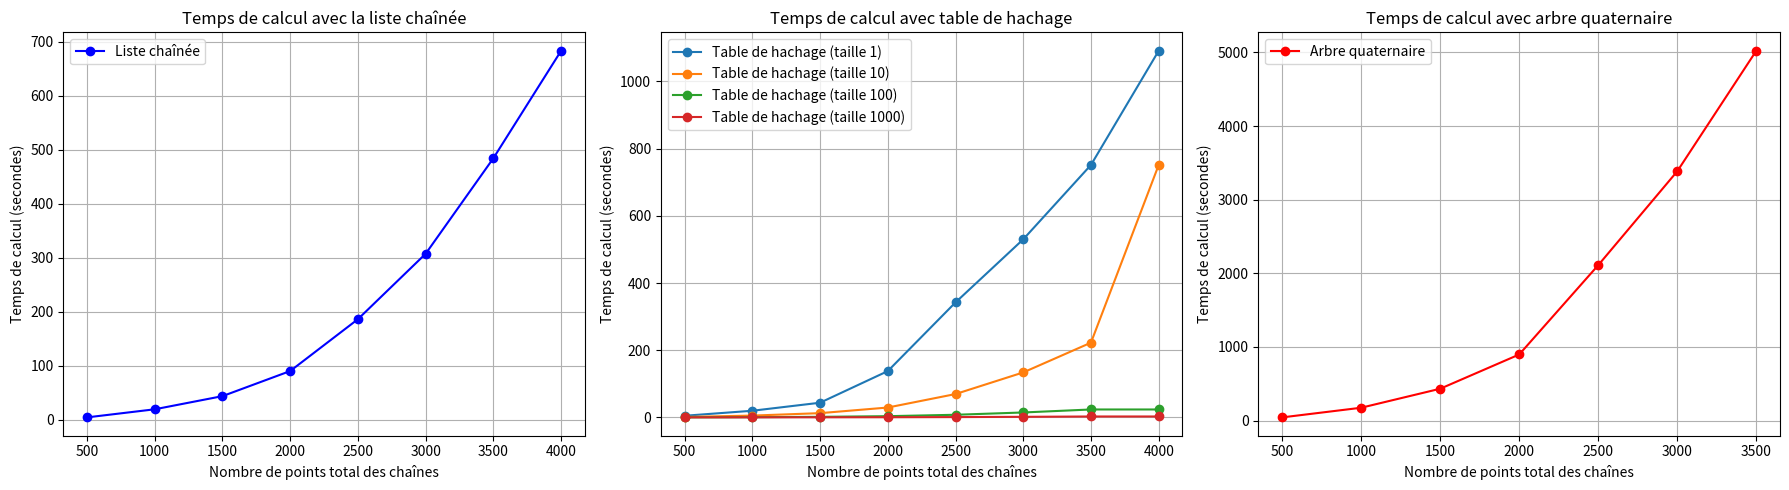

Reproduce this figure in Python.
# [redacted]
# [redacted]

import matplotlib.pyplot as plt

# Données fournies
nbPointsChaine = [500, 1000, 1500, 2000, 2500, 3000, 3500, 4000]
tempsListeChainee = [4.482, 19.484, 43.837, 90.311, 186.342, 307.53, 484.483, 683.438]
tempsTableHachage_1 = [4.876, 19.8, 43.698, 137.8, 342.253, 530.096, 751.494, 1091.373]
tempsTableHachage_10 = [1.311, 5.394, 12.655, 29.396, 69.522, 133.891, 222.492, 751.494]
tempsTableHachage_100 = [0.17, 0.68, 1.693, 3.651, 7.846, 14.684, 23.599, 23.599]
tempsTableHachage_1000 = [0.045, 0.13, 0.271, 0.516, 0.984, 1.725, 2.739, 2.739]
tempsArbreQuaternaire = [42.693, 173.849, 431.918, 897.147, 2110.399, 3385.756, 5022.403, None]

# Construction des graphiques
plt.figure(figsize=(18, 5))

# Graphique pour la méthode de la liste chaînée
plt.subplot(1, 3, 1)
plt.plot(nbPointsChaine, tempsListeChainee, marker='o', label='Liste chaînée', color='blue')
plt.title('Temps de calcul avec la liste chaînée')
plt.xlabel('Nombre de points total des chaînes')
plt.ylabel('Temps de calcul (secondes)')
plt.grid(True)
plt.legend()

# Graphique pour la méthode de la table de hachage
plt.subplot(1, 3, 2)
plt.plot(nbPointsChaine, tempsTableHachage_1, marker='o', label='Table de hachage (taille 1)')
plt.plot(nbPointsChaine, tempsTableHachage_10, marker='o', label='Table de hachage (taille 10)')
plt.plot(nbPointsChaine, tempsTableHachage_100, marker='o', label='Table de hachage (taille 100)')
plt.plot(nbPointsChaine, tempsTableHachage_1000, marker='o', label='Table de hachage (taille 1000)')
plt.title('Temps de calcul avec table de hachage')
plt.xlabel('Nombre de points total des chaînes')
plt.ylabel('Temps de calcul (secondes)')
plt.grid(True)
plt.legend()

# Graphique pour la méthode de l'arbre quaternaire
plt.subplot(1, 3, 3)
plt.plot(nbPointsChaine, tempsArbreQuaternaire, marker='o', label='Arbre quaternaire', color='red')
plt.title('Temps de calcul avec arbre quaternaire')
plt.xlabel('Nombre de points total des chaînes')
plt.ylabel('Temps de calcul (secondes)')
plt.grid(True)
plt.legend()

plt.tight_layout()
plt.show()